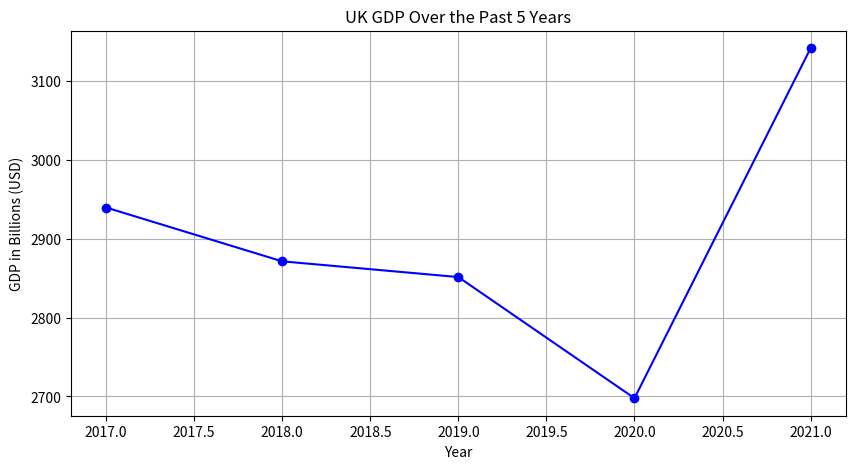

Write the Python code that produced this figure.
import matplotlib.pyplot as plt

# Data
years = [2017, 2018, 2019, 2020, 2021]
gdp = [2939.59, 2871.34, 2851.41, 2697.81, 3141.51]

# Create the plot
plt.figure(figsize=(10, 5))
plt.plot(years, gdp, marker='o', linestyle='-', color='b')

# Add a title and labels
plt.title('UK GDP Over the Past 5 Years')
plt.xlabel('Year')
plt.ylabel('GDP in Billions (USD)')
plt.grid(True)

# Save the plot as an image file
plt.savefig('uk_gdp_past_5_years.png')

# Show the plot
plt.show()